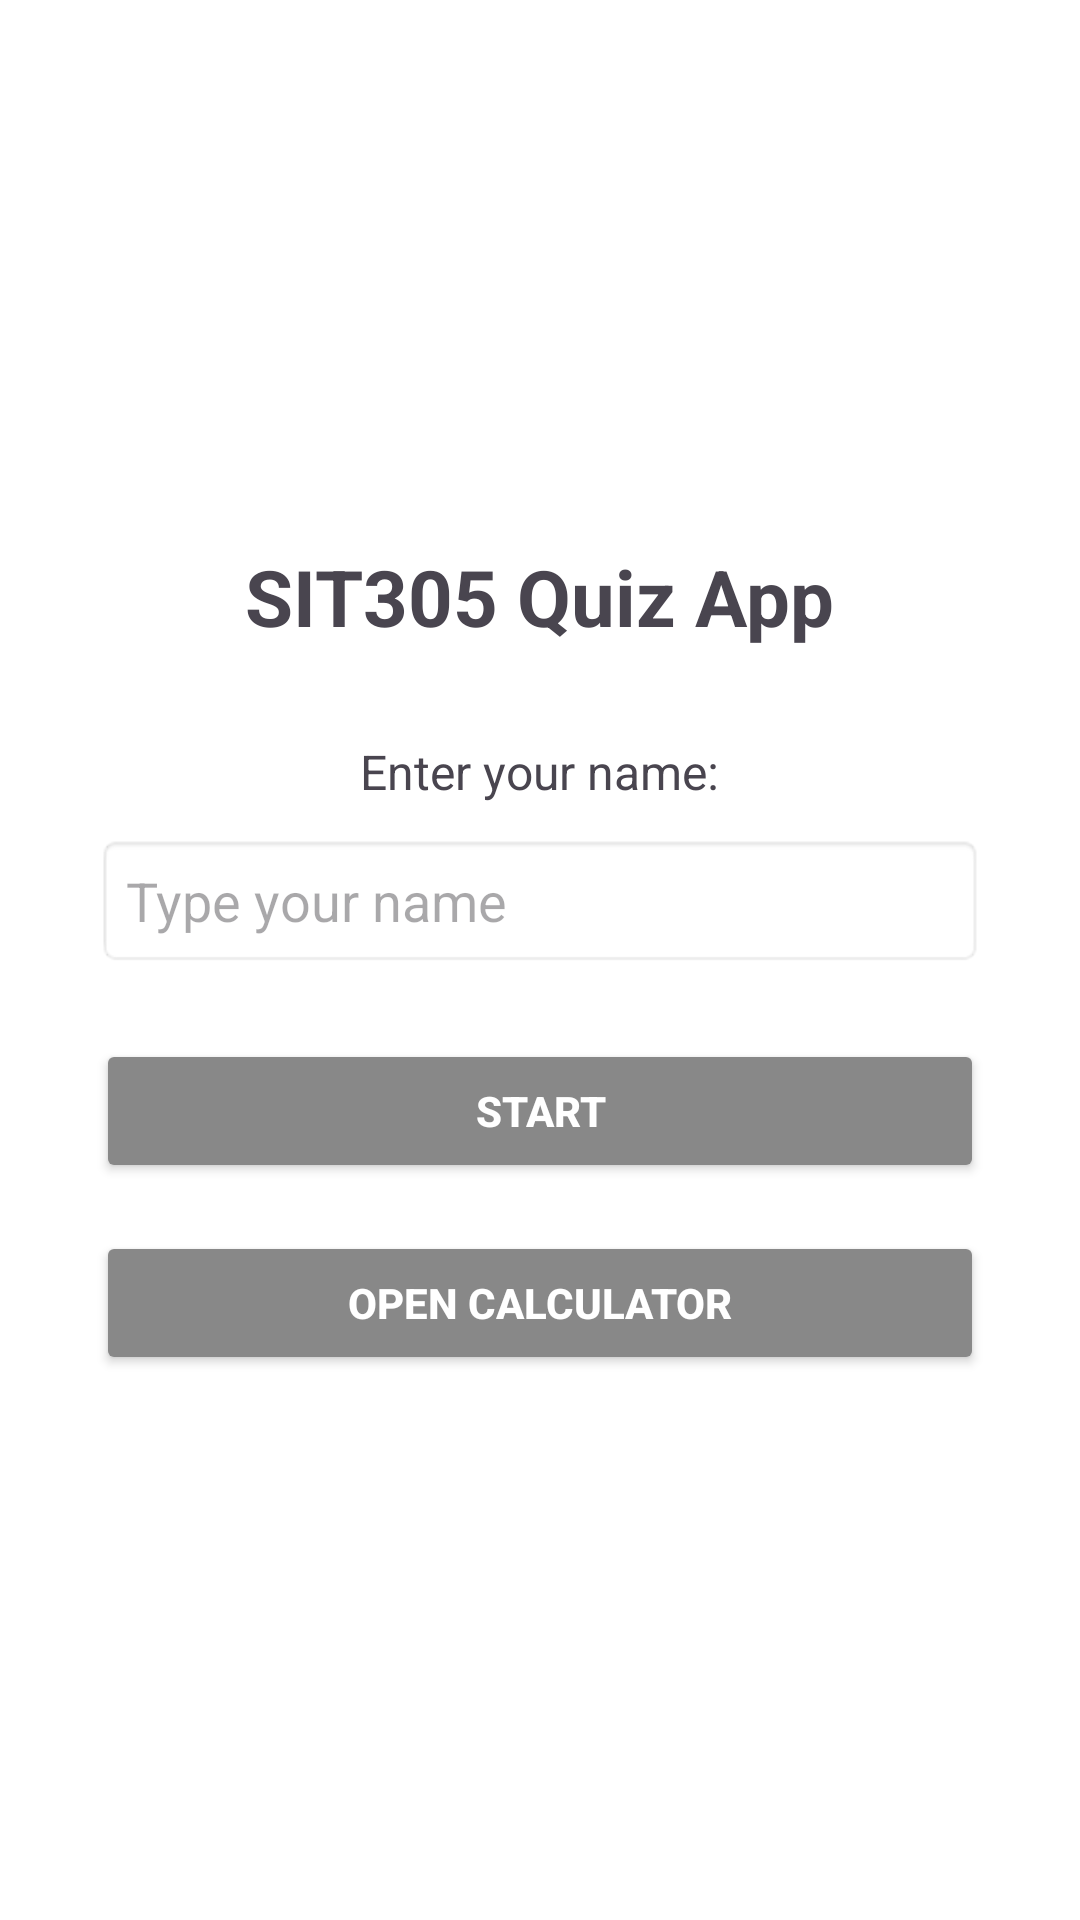

Reconstruct the res/layout file that produces this screen, plus the resources it refers to.
<!-- AndroidManifest.xml: application theme Theme.QuizDemo -->
<!-- res/layout/activity_main.xml -->
<?xml version="1.0" encoding="utf-8"?>
<LinearLayout xmlns:android="http://schemas.android.com/apk/res/android"
    android:layout_width="match_parent"
    android:layout_height="match_parent"
    android:orientation="vertical"
    android:gravity="center"
    android:padding="32dp"
    android:background="#FFFFFF">

    <TextView
        android:layout_width="wrap_content"
        android:layout_height="wrap_content"
        android:text="SIT305 Quiz App"
        android:textSize="26sp"
        android:textStyle="bold"
        android:layout_marginBottom="30dp" />

    <TextView
        android:layout_width="wrap_content"
        android:layout_height="wrap_content"
        android:text="Enter your name:"
        android:textSize="16sp"
        android:layout_marginBottom="10dp" />

    <EditText
        android:id="@+id/nameInput"
        android:layout_width="match_parent"
        android:layout_height="wrap_content"
        android:hint="Type your name"
        android:inputType="textPersonName"
        android:padding="10dp"
        android:background="@android:drawable/editbox_background_normal"
        android:layout_marginBottom="24dp" />

    <Button
        android:id="@+id/startButton"
        android:layout_width="match_parent"
        android:layout_height="wrap_content"
        android:text="START"
        android:backgroundTint="#888888"
        android:textColor="#FFFFFF"
        android:textStyle="bold"
        android:layout_marginBottom="16dp" />

    <Button
        android:id="@+id/calcButton"
        android:layout_width="match_parent"
        android:layout_height="wrap_content"
        android:text="Open Calculator"
        android:backgroundTint="#888888"
        android:textColor="#FFFFFF"
        android:textStyle="bold" />
</LinearLayout>
<!-- resources referenced by this layout -->
<resources>
  <style name="Theme.QuizDemo" parent="Theme.MaterialComponents.DayNight.DarkActionBar">
          
          <item name="colorPrimary">@color/purple_500</item>
          <item name="colorPrimaryVariant">@color/purple_700</item>
          <item name="colorOnPrimary">@color/white</item>
          
          <item name="colorSecondary">@color/teal_200</item>
          <item name="colorSecondaryVariant">@color/teal_700</item>
          <item name="colorOnSecondary">@color/black</item>
          
          <item name="android:statusBarColor">?attr/colorPrimaryVariant</item>
          
      </style>
  <!-- not gathered from this repository: default colours our renderer supplied (Android Studio template values) -->
  <color name="purple_500">#FF6200EE</color>
  <color name="purple_700">#FF3700B3</color>
  <color name="teal_200">#FF03DAC5</color>
  <color name="teal_700">#FF018786</color>
  <color name="black">#FF000000</color>
  <color name="white">#FFFFFFFF</color>
</resources>
